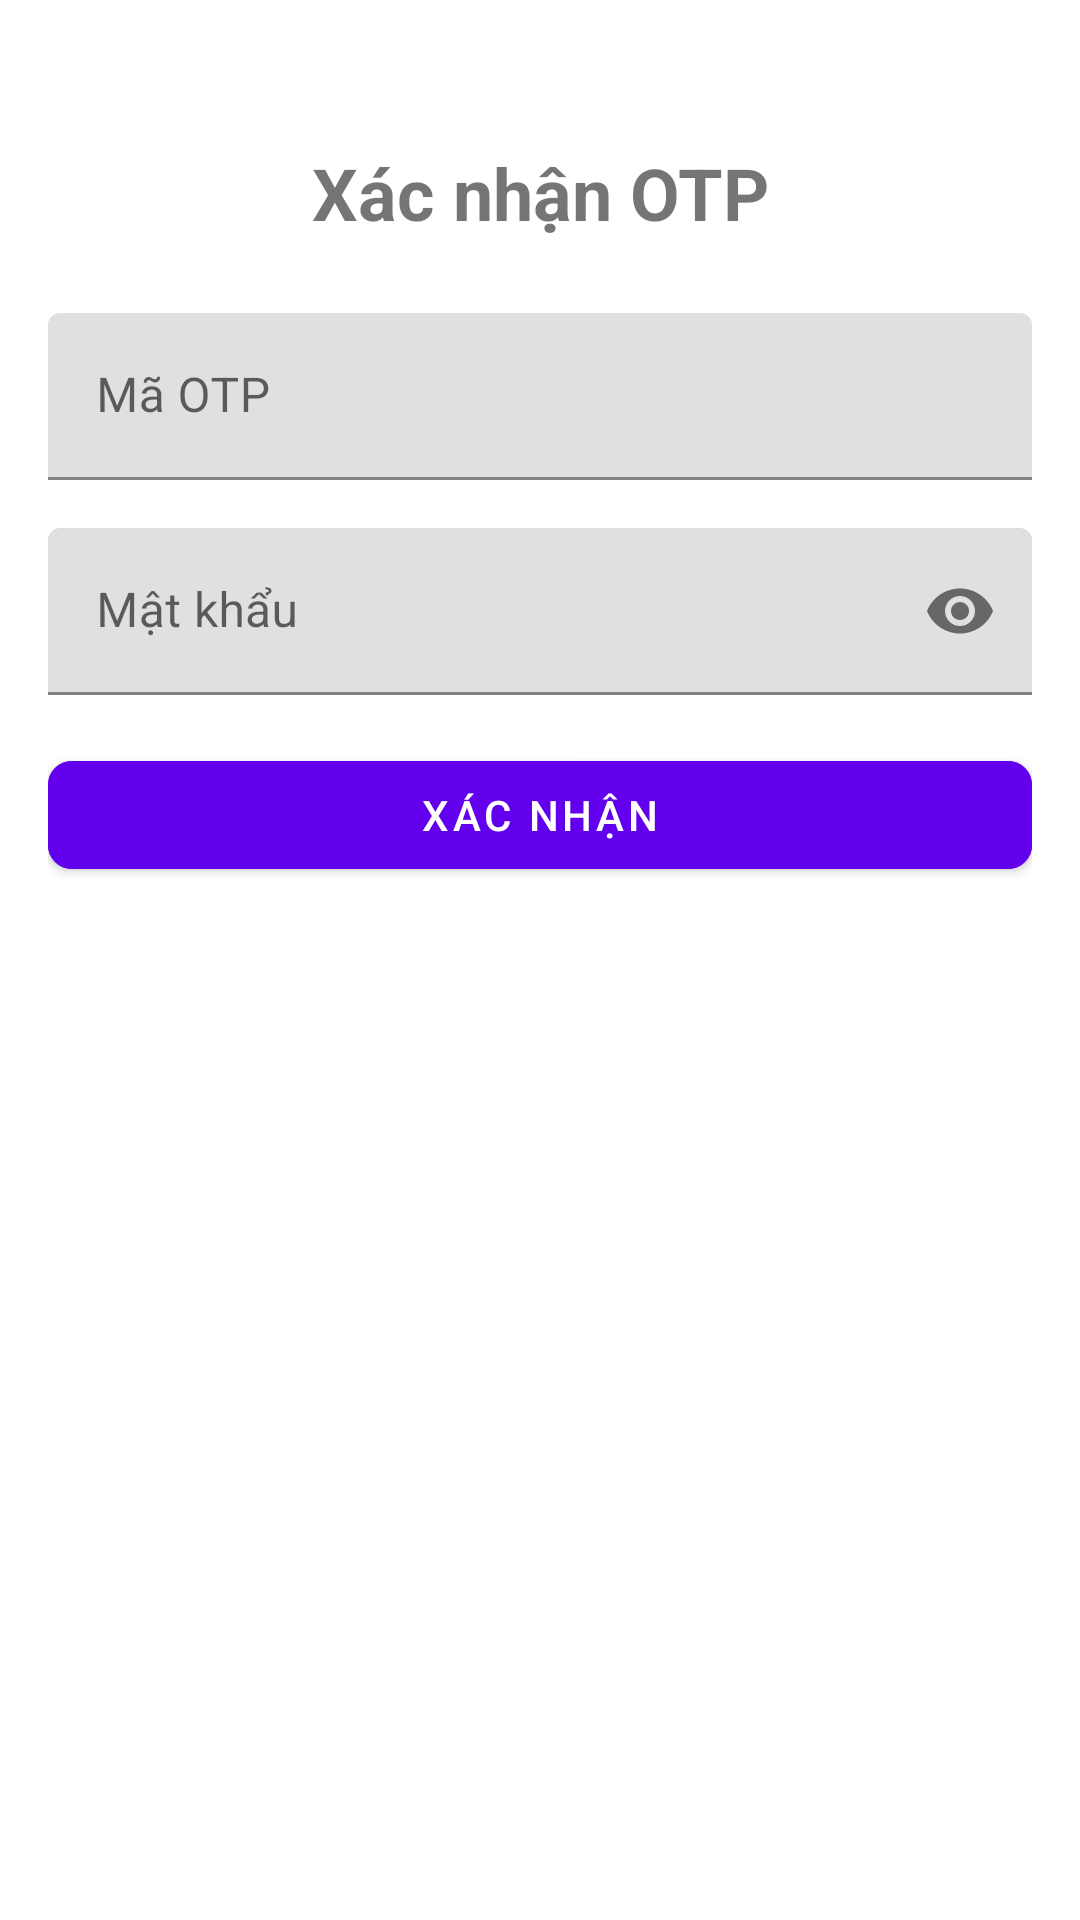

Android layout source for this screen:
<!-- AndroidManifest.xml: application theme Theme.DoanPTUDDD -->
<!-- res/layout/activity_otp_input.xml -->
<?xml version="1.0" encoding="utf-8"?>
<androidx.constraintlayout.widget.ConstraintLayout xmlns:android="http://schemas.android.com/apk/res/android"
    xmlns:app="http://schemas.android.com/apk/res-auto"
    xmlns:tools="http://schemas.android.com/tools"
    android:layout_width="match_parent"
    android:layout_height="match_parent"
    android:padding="16dp"
    tools:context=".OtpInputActivity">

    <TextView
        android:id="@+id/tvTitle"
        android:layout_width="wrap_content"
        android:layout_height="wrap_content"
        android:text="Xác nhận OTP"
        android:textSize="24sp"
        android:textStyle="bold"
        app:layout_constraintTop_toTopOf="parent"
        app:layout_constraintStart_toStartOf="parent"
        app:layout_constraintEnd_toEndOf="parent"
        android:layout_marginTop="32dp" />

    <com.google.android.material.textfield.TextInputLayout
        android:id="@+id/tilOtp"
        android:layout_width="0dp"
        android:layout_height="wrap_content"
        android:layout_marginTop="24dp"
        app:layout_constraintTop_toBottomOf="@id/tvTitle"
        app:layout_constraintStart_toStartOf="parent"
        app:layout_constraintEnd_toEndOf="parent"
        app:hintEnabled="true"
        app:hintTextAppearance="@style/TextAppearance.AppCompat.Caption"
        android:hint="Mã OTP">

        <com.google.android.material.textfield.TextInputEditText
            android:id="@+id/etOtp"
            android:layout_width="match_parent"
            android:layout_height="wrap_content"
            android:inputType="number"
            android:maxLength="6" />

    </com.google.android.material.textfield.TextInputLayout>

    <com.google.android.material.textfield.TextInputLayout
        android:id="@+id/tilPassword"
        android:layout_width="0dp"
        android:layout_height="wrap_content"
        android:layout_marginTop="16dp"
        app:layout_constraintTop_toBottomOf="@id/tilOtp"
        app:layout_constraintStart_toStartOf="parent"
        app:layout_constraintEnd_toEndOf="parent"
        app:hintEnabled="true"
        app:hintTextAppearance="@style/TextAppearance.AppCompat.Caption"
        android:hint="Mật khẩu"
        app:passwordToggleEnabled="true">

        <com.google.android.material.textfield.TextInputEditText
            android:id="@+id/etPassword"
            android:layout_width="match_parent"
            android:layout_height="wrap_content"
            android:inputType="textPassword" />

    </com.google.android.material.textfield.TextInputLayout>

    <com.google.android.material.button.MaterialButton
        android:id="@+id/btnVerifyOtp"
        android:layout_width="0dp"
        android:layout_height="wrap_content"
        android:text="Xác nhận"
        app:layout_constraintTop_toBottomOf="@id/tilPassword"
        app:layout_constraintStart_toStartOf="parent"
        app:layout_constraintEnd_toEndOf="parent"
        android:layout_marginTop="16dp"
        app:cornerRadius="8dp"
        android:backgroundTint="#6200EE" />

</androidx.constraintlayout.widget.ConstraintLayout>
<!-- resources referenced by this layout -->
<resources>
  <style name="Theme.DoanPTUDDD" parent="Theme.MaterialComponents.DayNight.NoActionBar">
          
          <item name="colorPrimary">#F44336</item>
          <item name="colorPrimaryVariant">@color/purple_700</item>
          <item name="colorOnPrimary">@color/white</item>
          
          <item name="colorSecondary">@color/white</item>
          <item name="colorSecondaryVariant">@color/teal_700</item>
          <item name="colorOnSecondary">@color/black</item>
          
          <item name="android:statusBarColor">#F44336</item>
          
      </style>
  <color name="purple_700">#FF3700B3</color>
  <color name="white">#FFFFFFFF</color>
  <color name="teal_700">#FF018786</color>
  <color name="black">#FF000000</color>
</resources>
